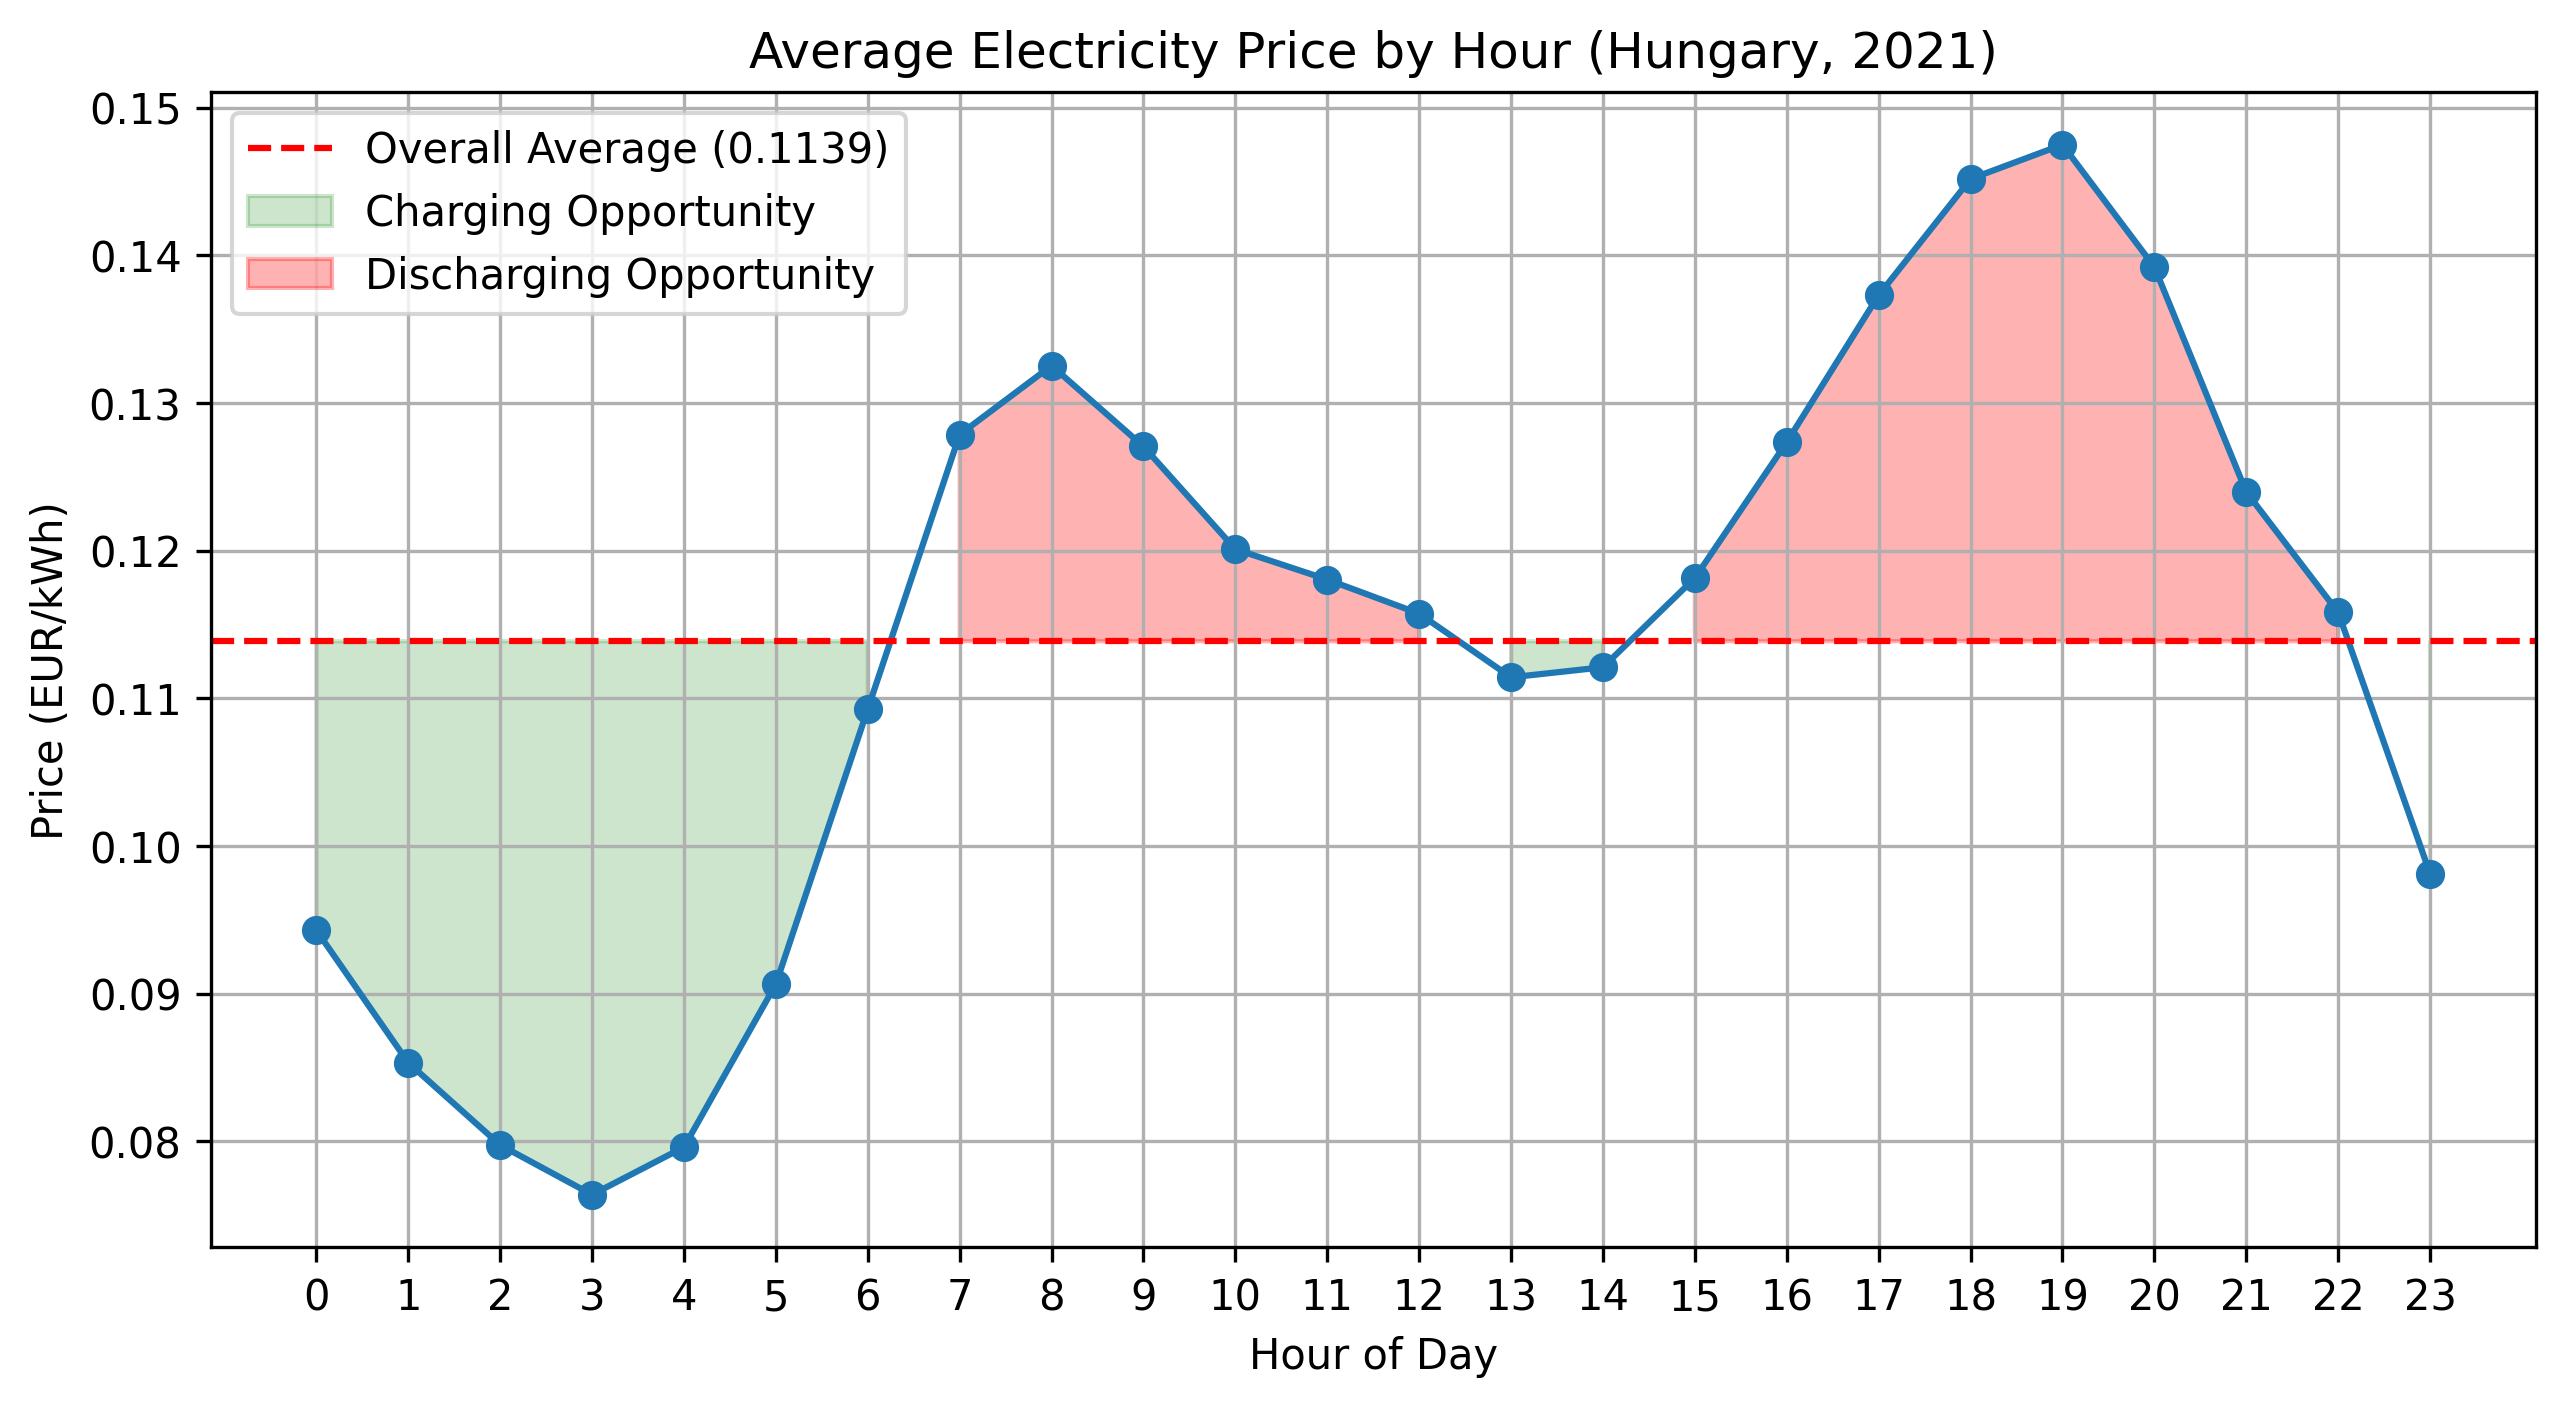

The file beside this chart, header and first rows:
hour, Price
0, 0.09429
1, 0.08532
2, 0.07975
3, 0.07639
4, 0.0796
5, 0.09064
6, 0.1093
7, 0.1279
8, 0.1325
9, 0.127
10, 0.1201
11, 0.118
12, 0.1157
13, 0.1114
14, 0.1121
15, 0.1181
16, 0.1273
17, 0.1373
18, 0.1452
19, 0.1475
20, 0.1392
21, 0.124
22, 0.1158
23, 0.09813
